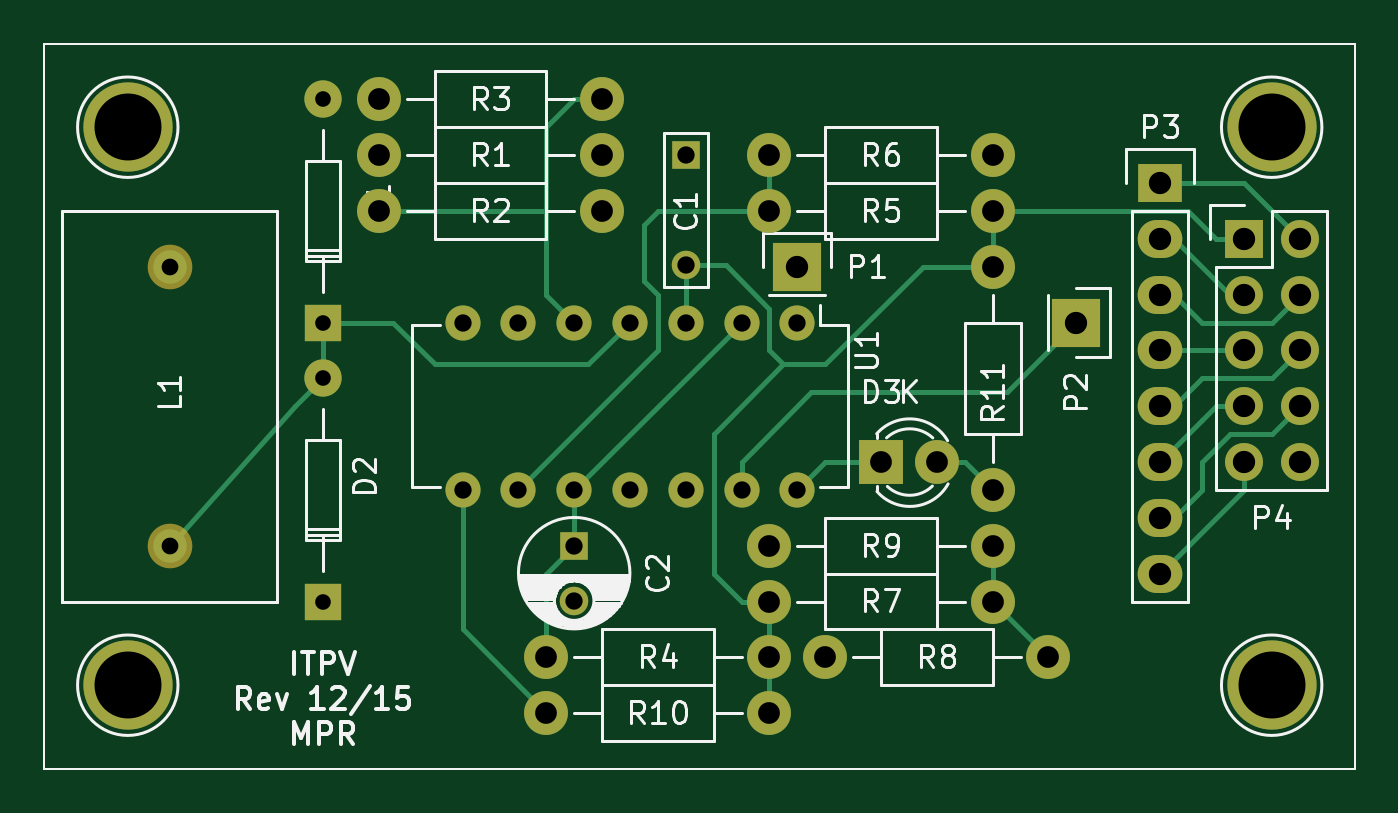
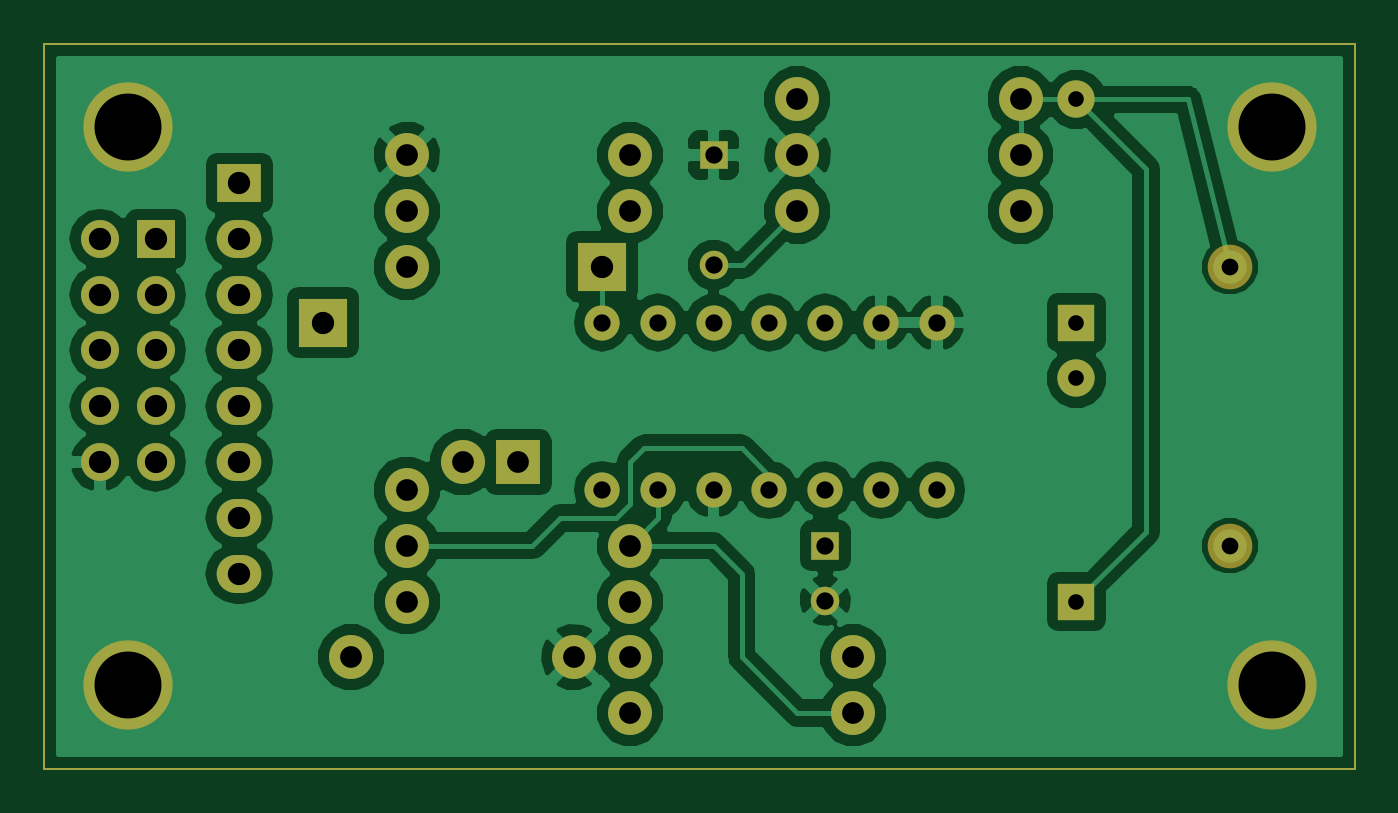
Circuit board: 7 layer files. Board 59.7 x 33.0 mm.
- bottom_copper: sig-ctc-ITVP-B.Cu.gbr (59841 bytes)
- bottom_mask: sig-ctc-ITVP-B.Mask.gbr (2824 bytes)
- outline: sig-ctc-ITVP-Edge.Cuts.gbr (487 bytes)
- top_copper: sig-ctc-ITVP-F.Cu.gbr (6962 bytes)
- top_mask: sig-ctc-ITVP-F.Mask.gbr (2824 bytes)
- top_silk: sig-ctc-ITVP-F.SilkS.gbr (29262 bytes)
- drill: sig-ctc-ITVP.drl (1042 bytes)

=== bottom_copper: sig-ctc-ITVP-B.Cu.gbr (59841 bytes, source omitted) ===
=== bottom_mask: sig-ctc-ITVP-B.Mask.gbr ===
G04 #@! TF.FileFunction,Soldermask,Bot*
%FSLAX46Y46*%
G04 Gerber Fmt 4.6, Leading zero omitted, Abs format (unit mm)*
G04 Created by KiCad (PCBNEW 4.0.1-stable) date Sonntag, 27. Dezember 2015 21:34:01*
%MOMM*%
G01*
G04 APERTURE LIST*
%ADD10C,0.100000*%
%ADD11R,1.300000X1.300000*%
%ADD12C,1.300000*%
%ADD13C,1.699260*%
%ADD14R,1.699260X1.699260*%
%ADD15R,2.000000X2.000000*%
%ADD16C,2.000000*%
%ADD17C,2.032000*%
%ADD18R,2.235200X2.235200*%
%ADD19R,2.032000X1.727200*%
%ADD20O,2.032000X1.727200*%
%ADD21R,1.727200X1.727200*%
%ADD22O,1.727200X1.727200*%
%ADD23C,1.998980*%
%ADD24O,1.600000X1.600000*%
%ADD25C,4.064000*%
G04 APERTURE END LIST*
D10*
X143510000Y-130810000D02*
X143510000Y-97790000D01*
X203200000Y-130810000D02*
X143510000Y-130810000D01*
X203200000Y-97790000D02*
X203200000Y-130810000D01*
X143510000Y-97790000D02*
X203200000Y-97790000D01*
D11*
X167640000Y-120650000D03*
D12*
X167640000Y-123150000D03*
D13*
X156207460Y-100329480D03*
D14*
X156207460Y-110489480D03*
D13*
X156207460Y-113029480D03*
D14*
X156207460Y-123189480D03*
D15*
X181610000Y-116840000D03*
D16*
X184150000Y-116840000D03*
D17*
X149225000Y-120650000D03*
X149225000Y-107950000D03*
D18*
X177800000Y-107950000D03*
X190500000Y-110490000D03*
D19*
X194310000Y-104140000D03*
D20*
X194310000Y-106680000D03*
X194310000Y-109220000D03*
X194310000Y-111760000D03*
X194310000Y-114300000D03*
X194310000Y-116840000D03*
X194310000Y-119380000D03*
X194310000Y-121920000D03*
D21*
X198120000Y-106680000D03*
D22*
X200660000Y-106680000D03*
X198120000Y-109220000D03*
X200660000Y-109220000D03*
X198120000Y-111760000D03*
X200660000Y-111760000D03*
X198120000Y-114300000D03*
X200660000Y-114300000D03*
X198120000Y-116840000D03*
X200660000Y-116840000D03*
D23*
X158750000Y-102870000D03*
X168910000Y-102870000D03*
X168910000Y-105410000D03*
X158750000Y-105410000D03*
X168910000Y-100330000D03*
X158750000Y-100330000D03*
X176530000Y-125730000D03*
X166370000Y-125730000D03*
X186690000Y-105410000D03*
X176530000Y-105410000D03*
X176530000Y-102870000D03*
X186690000Y-102870000D03*
X176530000Y-123190000D03*
X186690000Y-123190000D03*
X189230000Y-125730000D03*
X179070000Y-125730000D03*
X176530000Y-120650000D03*
X186690000Y-120650000D03*
X176530000Y-128270000D03*
X166370000Y-128270000D03*
X186690000Y-107950000D03*
X186690000Y-118110000D03*
D24*
X177800000Y-110490000D03*
X175260000Y-110490000D03*
X172720000Y-110490000D03*
X170180000Y-110490000D03*
X167640000Y-110490000D03*
X165100000Y-110490000D03*
X162560000Y-110490000D03*
X162560000Y-118110000D03*
X165100000Y-118110000D03*
X167640000Y-118110000D03*
X170180000Y-118110000D03*
X172720000Y-118110000D03*
X175260000Y-118110000D03*
X177800000Y-118110000D03*
D11*
X172720000Y-102870000D03*
D12*
X172720000Y-107870000D03*
D25*
X199390000Y-101600000D03*
X199390000Y-127000000D03*
X147320000Y-127000000D03*
X147320000Y-101600000D03*
M02*

=== outline: sig-ctc-ITVP-Edge.Cuts.gbr ===
G04 #@! TF.FileFunction,Profile,NP*
%FSLAX46Y46*%
G04 Gerber Fmt 4.6, Leading zero omitted, Abs format (unit mm)*
G04 Created by KiCad (PCBNEW 4.0.1-stable) date Sonntag, 27. Dezember 2015 21:34:01*
%MOMM*%
G01*
G04 APERTURE LIST*
%ADD10C,0.100000*%
G04 APERTURE END LIST*
D10*
X143510000Y-130810000D02*
X143510000Y-97790000D01*
X203200000Y-130810000D02*
X143510000Y-130810000D01*
X203200000Y-97790000D02*
X203200000Y-130810000D01*
X143510000Y-97790000D02*
X203200000Y-97790000D01*
M02*

=== top_copper: sig-ctc-ITVP-F.Cu.gbr ===
G04 #@! TF.FileFunction,Copper,L1,Top,Signal*
%FSLAX46Y46*%
G04 Gerber Fmt 4.6, Leading zero omitted, Abs format (unit mm)*
G04 Created by KiCad (PCBNEW 4.0.1-stable) date Sonntag, 27. Dezember 2015 21:34:01*
%MOMM*%
G01*
G04 APERTURE LIST*
%ADD10C,0.100000*%
%ADD11R,1.300000X1.300000*%
%ADD12C,1.300000*%
%ADD13C,1.699260*%
%ADD14R,1.699260X1.699260*%
%ADD15R,2.000000X2.000000*%
%ADD16C,2.000000*%
%ADD17C,1.524000*%
%ADD18R,2.235200X2.235200*%
%ADD19R,2.032000X1.727200*%
%ADD20O,2.032000X1.727200*%
%ADD21R,1.727200X1.727200*%
%ADD22O,1.727200X1.727200*%
%ADD23C,1.998980*%
%ADD24O,1.600000X1.600000*%
%ADD25C,4.064000*%
%ADD26C,0.250000*%
G04 APERTURE END LIST*
D10*
X143510000Y-130810000D02*
X143510000Y-97790000D01*
X203200000Y-130810000D02*
X143510000Y-130810000D01*
X203200000Y-97790000D02*
X203200000Y-130810000D01*
X143510000Y-97790000D02*
X203200000Y-97790000D01*
D11*
X167640000Y-120650000D03*
D12*
X167640000Y-123150000D03*
D13*
X156207460Y-100329480D03*
D14*
X156207460Y-110489480D03*
D13*
X156207460Y-113029480D03*
D14*
X156207460Y-123189480D03*
D15*
X181610000Y-116840000D03*
D16*
X184150000Y-116840000D03*
D17*
X149225000Y-120650000D03*
X149225000Y-107950000D03*
D18*
X177800000Y-107950000D03*
X190500000Y-110490000D03*
D19*
X194310000Y-104140000D03*
D20*
X194310000Y-106680000D03*
X194310000Y-109220000D03*
X194310000Y-111760000D03*
X194310000Y-114300000D03*
X194310000Y-116840000D03*
X194310000Y-119380000D03*
X194310000Y-121920000D03*
D21*
X198120000Y-106680000D03*
D22*
X200660000Y-106680000D03*
X198120000Y-109220000D03*
X200660000Y-109220000D03*
X198120000Y-111760000D03*
X200660000Y-111760000D03*
X198120000Y-114300000D03*
X200660000Y-114300000D03*
X198120000Y-116840000D03*
X200660000Y-116840000D03*
D23*
X158750000Y-102870000D03*
X168910000Y-102870000D03*
X168910000Y-105410000D03*
X158750000Y-105410000D03*
X168910000Y-100330000D03*
X158750000Y-100330000D03*
X176530000Y-125730000D03*
X166370000Y-125730000D03*
X186690000Y-105410000D03*
X176530000Y-105410000D03*
X176530000Y-102870000D03*
X186690000Y-102870000D03*
X176530000Y-123190000D03*
X186690000Y-123190000D03*
X189230000Y-125730000D03*
X179070000Y-125730000D03*
X176530000Y-120650000D03*
X186690000Y-120650000D03*
X176530000Y-128270000D03*
X166370000Y-128270000D03*
X186690000Y-107950000D03*
X186690000Y-118110000D03*
D24*
X177800000Y-110490000D03*
X175260000Y-110490000D03*
X172720000Y-110490000D03*
X170180000Y-110490000D03*
X167640000Y-110490000D03*
X165100000Y-110490000D03*
X162560000Y-110490000D03*
X162560000Y-118110000D03*
X165100000Y-118110000D03*
X167640000Y-118110000D03*
X170180000Y-118110000D03*
X172720000Y-118110000D03*
X175260000Y-118110000D03*
X177800000Y-118110000D03*
D11*
X172720000Y-102870000D03*
D12*
X172720000Y-107870000D03*
D25*
X199390000Y-101600000D03*
X199390000Y-127000000D03*
X147320000Y-127000000D03*
X147320000Y-101600000D03*
D26*
X176530000Y-123190000D02*
X176530000Y-125730000D01*
X177165000Y-112395000D02*
X173990000Y-115570000D01*
X175260000Y-123190000D02*
X176530000Y-123190000D01*
X173990000Y-121920000D02*
X175260000Y-123190000D01*
X173990000Y-115570000D02*
X173990000Y-121920000D01*
X172720000Y-107870000D02*
X174545000Y-107870000D01*
X183515000Y-107950000D02*
X186690000Y-107950000D01*
X179070000Y-112395000D02*
X183515000Y-107950000D01*
X177165000Y-112395000D02*
X179070000Y-112395000D01*
X176530000Y-111760000D02*
X177165000Y-112395000D01*
X176530000Y-109855000D02*
X176530000Y-111760000D01*
X174545000Y-107870000D02*
X176530000Y-109855000D01*
X198120000Y-106680000D02*
X196850000Y-106680000D01*
X195580000Y-105410000D02*
X186690000Y-105410000D01*
X196850000Y-106680000D02*
X195580000Y-105410000D01*
X186690000Y-105410000D02*
X186690000Y-107950000D01*
X176530000Y-123190000D02*
X176530000Y-128270000D01*
X172720000Y-110490000D02*
X172720000Y-107870000D01*
X167640000Y-120650000D02*
X167640000Y-118110000D01*
X167640000Y-118110000D02*
X175260000Y-110490000D01*
X167640000Y-120650000D02*
X166370000Y-121920000D01*
X166370000Y-121920000D02*
X166370000Y-125730000D01*
X156207460Y-110489480D02*
X159384480Y-110489480D01*
X168275000Y-112395000D02*
X170180000Y-110490000D01*
X161290000Y-112395000D02*
X168275000Y-112395000D01*
X159384480Y-110489480D02*
X161290000Y-112395000D01*
X149225000Y-120650000D02*
X154936940Y-114300000D01*
X154936940Y-114300000D02*
X156207460Y-113029480D01*
X156207460Y-113029480D02*
X156207460Y-110489480D01*
X181610000Y-116840000D02*
X179070000Y-116840000D01*
X179070000Y-116840000D02*
X177800000Y-118110000D01*
X184150000Y-116840000D02*
X185420000Y-116840000D01*
X185420000Y-116840000D02*
X186690000Y-118110000D01*
X175260000Y-118110000D02*
X175260000Y-116840000D01*
X187325000Y-113665000D02*
X190500000Y-110490000D01*
X178435000Y-113665000D02*
X187325000Y-113665000D01*
X175260000Y-116840000D02*
X178435000Y-113665000D01*
X166370000Y-128270000D02*
X162560000Y-124460000D01*
X162560000Y-124460000D02*
X162560000Y-118110000D01*
X198120000Y-116840000D02*
X198120000Y-118110000D01*
X198120000Y-118110000D02*
X194310000Y-121920000D01*
X200660000Y-114300000D02*
X199390000Y-115570000D01*
X196215000Y-118110000D02*
X194945000Y-119380000D01*
X196215000Y-116840000D02*
X196215000Y-118110000D01*
X197485000Y-115570000D02*
X196215000Y-116840000D01*
X199390000Y-115570000D02*
X197485000Y-115570000D01*
X194945000Y-119380000D02*
X194310000Y-119380000D01*
X194310000Y-116840000D02*
X196215000Y-114935000D01*
X196850000Y-114300000D02*
X198120000Y-114300000D01*
X196215000Y-114935000D02*
X196850000Y-114300000D01*
X194310000Y-114300000D02*
X194945000Y-114300000D01*
X194945000Y-114300000D02*
X196215000Y-113030000D01*
X196215000Y-113030000D02*
X199390000Y-113030000D01*
X199390000Y-113030000D02*
X200660000Y-111760000D01*
X194310000Y-111760000D02*
X198120000Y-111760000D01*
X194310000Y-109220000D02*
X194945000Y-109220000D01*
X194945000Y-109220000D02*
X196215000Y-110490000D01*
X196215000Y-110490000D02*
X199390000Y-110490000D01*
X199390000Y-110490000D02*
X200660000Y-109220000D01*
X194310000Y-106680000D02*
X194945000Y-106680000D01*
X194945000Y-106680000D02*
X197485000Y-109220000D01*
X197485000Y-109220000D02*
X198120000Y-109220000D01*
X200660000Y-106680000D02*
X198120000Y-104140000D01*
X198120000Y-104140000D02*
X194310000Y-104140000D01*
X158750000Y-105410000D02*
X166370000Y-105410000D01*
X168910000Y-100330000D02*
X167640000Y-100330000D01*
X166370000Y-109220000D02*
X167640000Y-110490000D01*
X166370000Y-101600000D02*
X166370000Y-105410000D01*
X166370000Y-105410000D02*
X166370000Y-109220000D01*
X167640000Y-100330000D02*
X166370000Y-101600000D01*
X165100000Y-118110000D02*
X171450000Y-111760000D01*
X171450000Y-105410000D02*
X176530000Y-105410000D01*
X170815000Y-106045000D02*
X171450000Y-105410000D01*
X170815000Y-108585000D02*
X170815000Y-106045000D01*
X171450000Y-109220000D02*
X170815000Y-108585000D01*
X171450000Y-111760000D02*
X171450000Y-109220000D01*
X176530000Y-102870000D02*
X176530000Y-105410000D01*
X189230000Y-125730000D02*
X186690000Y-123190000D01*
X186690000Y-123190000D02*
X186690000Y-120650000D01*
M02*

=== top_mask: sig-ctc-ITVP-F.Mask.gbr ===
G04 #@! TF.FileFunction,Soldermask,Top*
%FSLAX46Y46*%
G04 Gerber Fmt 4.6, Leading zero omitted, Abs format (unit mm)*
G04 Created by KiCad (PCBNEW 4.0.1-stable) date Sonntag, 27. Dezember 2015 21:34:01*
%MOMM*%
G01*
G04 APERTURE LIST*
%ADD10C,0.100000*%
%ADD11R,1.300000X1.300000*%
%ADD12C,1.300000*%
%ADD13C,1.699260*%
%ADD14R,1.699260X1.699260*%
%ADD15R,2.000000X2.000000*%
%ADD16C,2.000000*%
%ADD17C,2.032000*%
%ADD18R,2.235200X2.235200*%
%ADD19R,2.032000X1.727200*%
%ADD20O,2.032000X1.727200*%
%ADD21R,1.727200X1.727200*%
%ADD22O,1.727200X1.727200*%
%ADD23C,1.998980*%
%ADD24O,1.600000X1.600000*%
%ADD25C,4.064000*%
G04 APERTURE END LIST*
D10*
X143510000Y-130810000D02*
X143510000Y-97790000D01*
X203200000Y-130810000D02*
X143510000Y-130810000D01*
X203200000Y-97790000D02*
X203200000Y-130810000D01*
X143510000Y-97790000D02*
X203200000Y-97790000D01*
D11*
X167640000Y-120650000D03*
D12*
X167640000Y-123150000D03*
D13*
X156207460Y-100329480D03*
D14*
X156207460Y-110489480D03*
D13*
X156207460Y-113029480D03*
D14*
X156207460Y-123189480D03*
D15*
X181610000Y-116840000D03*
D16*
X184150000Y-116840000D03*
D17*
X149225000Y-120650000D03*
X149225000Y-107950000D03*
D18*
X177800000Y-107950000D03*
X190500000Y-110490000D03*
D19*
X194310000Y-104140000D03*
D20*
X194310000Y-106680000D03*
X194310000Y-109220000D03*
X194310000Y-111760000D03*
X194310000Y-114300000D03*
X194310000Y-116840000D03*
X194310000Y-119380000D03*
X194310000Y-121920000D03*
D21*
X198120000Y-106680000D03*
D22*
X200660000Y-106680000D03*
X198120000Y-109220000D03*
X200660000Y-109220000D03*
X198120000Y-111760000D03*
X200660000Y-111760000D03*
X198120000Y-114300000D03*
X200660000Y-114300000D03*
X198120000Y-116840000D03*
X200660000Y-116840000D03*
D23*
X158750000Y-102870000D03*
X168910000Y-102870000D03*
X168910000Y-105410000D03*
X158750000Y-105410000D03*
X168910000Y-100330000D03*
X158750000Y-100330000D03*
X176530000Y-125730000D03*
X166370000Y-125730000D03*
X186690000Y-105410000D03*
X176530000Y-105410000D03*
X176530000Y-102870000D03*
X186690000Y-102870000D03*
X176530000Y-123190000D03*
X186690000Y-123190000D03*
X189230000Y-125730000D03*
X179070000Y-125730000D03*
X176530000Y-120650000D03*
X186690000Y-120650000D03*
X176530000Y-128270000D03*
X166370000Y-128270000D03*
X186690000Y-107950000D03*
X186690000Y-118110000D03*
D24*
X177800000Y-110490000D03*
X175260000Y-110490000D03*
X172720000Y-110490000D03*
X170180000Y-110490000D03*
X167640000Y-110490000D03*
X165100000Y-110490000D03*
X162560000Y-110490000D03*
X162560000Y-118110000D03*
X165100000Y-118110000D03*
X167640000Y-118110000D03*
X170180000Y-118110000D03*
X172720000Y-118110000D03*
X175260000Y-118110000D03*
X177800000Y-118110000D03*
D11*
X172720000Y-102870000D03*
D12*
X172720000Y-107870000D03*
D25*
X199390000Y-101600000D03*
X199390000Y-127000000D03*
X147320000Y-127000000D03*
X147320000Y-101600000D03*
M02*

=== top_silk: sig-ctc-ITVP-F.SilkS.gbr (29262 bytes, source omitted) ===
=== drill: sig-ctc-ITVP.drl ===
M48
;DRILL file {KiCad 4.0.1-stable} date Sonntag, 27. Dezember 2015 21:34:09
;FORMAT={-:-/ absolute / inch / decimal}
FMAT,2
INCH,TZ
T1C0.028
T2C0.030
T3C0.031
T4C0.039
T5C0.040
T6C0.120
%
G90
G05
M72
T1
X6.1499Y-3.95
X6.1499Y-4.35
X6.1499Y-4.45
X6.1499Y-4.85
T2
X5.875Y-4.25
X5.875Y-4.75
T3
X6.4Y-4.35
X6.4Y-4.65
X6.5Y-4.35
X6.5Y-4.65
X6.6Y-4.35
X6.6Y-4.65
X6.6Y-4.75
X6.6Y-4.8484
X6.7Y-4.35
X6.7Y-4.65
X6.8Y-4.05
X6.8Y-4.2469
X6.8Y-4.35
X6.8Y-4.65
X6.9Y-4.35
X6.9Y-4.65
X7.Y-4.35
X7.Y-4.65
T4
X6.25Y-3.95
X6.25Y-4.05
X6.25Y-4.15
X6.55Y-4.95
X6.55Y-5.05
X6.65Y-3.95
X6.65Y-4.05
X6.65Y-4.15
X6.95Y-4.05
X6.95Y-4.15
X6.95Y-4.75
X6.95Y-4.85
X6.95Y-4.95
X6.95Y-5.05
X7.05Y-4.95
X7.15Y-4.6
X7.25Y-4.6
X7.35Y-4.05
X7.35Y-4.15
X7.35Y-4.25
X7.35Y-4.65
X7.35Y-4.75
X7.35Y-4.85
X7.45Y-4.95
T5
X7.Y-4.25
X7.5Y-4.35
X7.65Y-4.1
X7.65Y-4.2
X7.65Y-4.3
X7.65Y-4.4
X7.65Y-4.5
X7.65Y-4.6
X7.65Y-4.7
X7.65Y-4.8
X7.8Y-4.2
X7.8Y-4.3
X7.8Y-4.4
X7.8Y-4.5
X7.8Y-4.6
X7.9Y-4.2
X7.9Y-4.3
X7.9Y-4.4
X7.9Y-4.5
X7.9Y-4.6
T6
X5.8Y-4.
X5.8Y-5.
X7.85Y-4.
X7.85Y-5.
T0
M30

